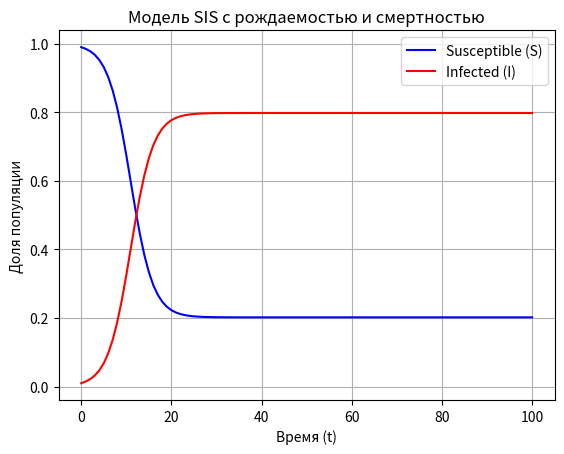

Python code for this plot:
import numpy as np
from scipy.integrate import odeint
import matplotlib.pyplot as plt


def sis(y, t, beta, gamma, mu):
    s, i = y
    dsdt = -beta * s * i + mu * (1 - s) + gamma * i
    didt = beta * s * i - gamma * i - mu * i
    return [dsdt, didt]


beta = 0.5  # Коэффициент передачи инфекции
gamma = 0.1  # Коэффициент выздоровления
mu = 0.001  # Коэффициент рождаемости/смертности
y0 = [0.99, 0.01]  # Начальные условия: S(0)=0.99, I(0)=0.01
t = np.linspace(0, 100, 101) 

sol = odeint(sis, y0, t, args=(beta, gamma, mu))

plt.plot(t, sol[:, 0], 'b', label='Susceptible (S)')
plt.plot(t, sol[:, 1], 'r', label='Infected (I)')
plt.legend()
plt.xlabel('Время (t)')
plt.ylabel('Доля популяции')
plt.title('Модель SIS с рождаемостью и смертностью')
plt.grid(True)
plt.show()  